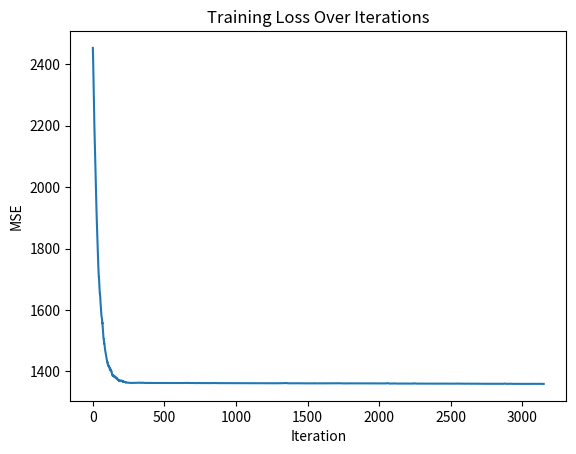

Generate this figure with matplotlib:
import numpy as np
import matplotlib.pyplot as plt

# Random synthetic dataset
td_x = np.random.randint(0, 100, size=1000)
td_y = np.random.randint(0, 100, size=1000)

# Random initialization (starting point in parameter space)
w = np.random.rand()
b = np.random.rand()

lr = 0.000002          # step size for gradient descent
epochs = 50          # full passes over dataset
batch_size = 16      # How much of the data it iterates over before it updates

n = len(td_x)
losses = []          # track training loss after each parameter update

for epoch in range(epochs):

    # Randomizes the data for each batch
    indices = np.random.permutation(n)
    x_shuffled = td_x[indices]
    y_shuffled = td_y[indices]

    for i in range(0, n, batch_size):

        x_batch = x_shuffled[i:i+batch_size]
        y_batch = y_shuffled[i:i+batch_size]

        # Forward pass: current model prediction
        y_hat = w * x_batch + b
        errors = y_hat - y_batch

        m = len(x_batch)

        # Gradients: direction that increases loss
        # We subtract them to move downhill
        dw = (2/m) * np.sum(errors * x_batch)
        db = (2/m) * np.sum(errors)

        # Parameter update (actual learning step)
        w -= lr * dw
        b -= lr * db

        # Track global training loss to visualize convergence
        full_pred = w * td_x + b
        mse = np.mean((full_pred - td_y) ** 2)
        losses.append(mse)

# Plot how loss changes after every update step
plt.figure()
plt.plot(losses)
plt.xlabel("Iteration")
plt.ylabel("MSE")
plt.title("Training Loss Over Iterations")
plt.show()
